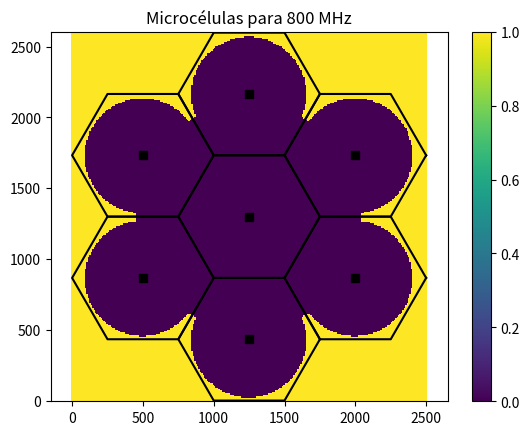
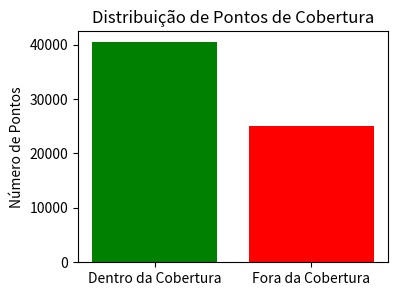
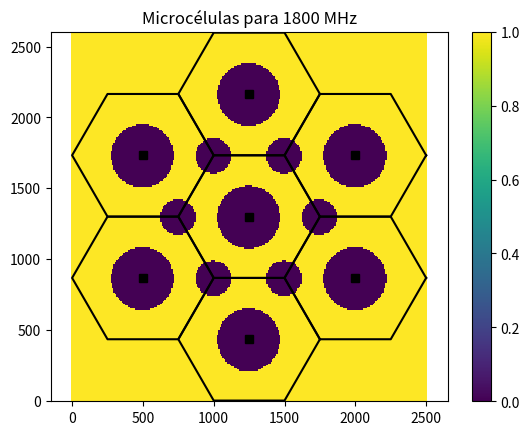
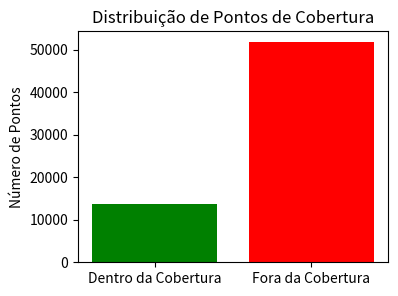
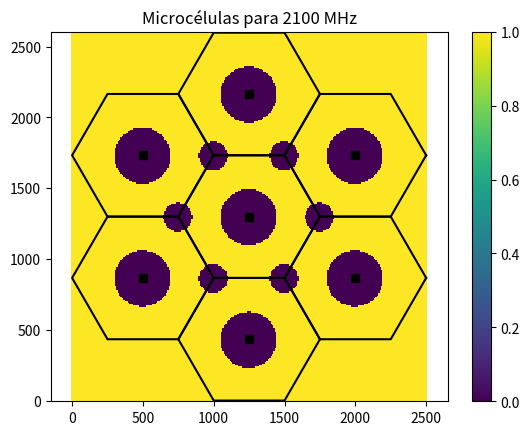
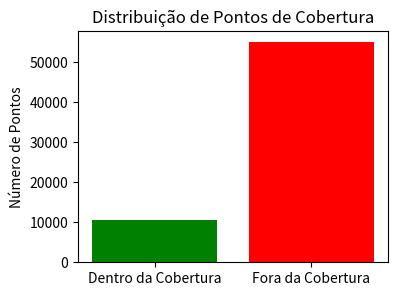

Write the Python code that produced these figures, in order.
# -*- coding: utf-8 -*-
"""
Created on Sun Sep 22 20:49:50 2024

[redacted]
"""

import numpy as np
import matplotlib.pyplot as plt

def fDrawSector(dR, dCenter):
    vtHex = np.zeros(0, dtype=complex)

    # Cria os pontos do hexágono
    for ie in range(1, 7):
        vtHex = np.append(vtHex, dR * (np.cos((ie-1) * np.pi / 3) + 1j * np.sin((ie-1) * np.pi / 3)))

    # Desloca o hexágono para o centro desejado
    vtHex += dCenter

    # Adiciona o primeiro ponto no final para fechar o hexágono
    vtHexp = np.append(vtHex, vtHex[0])

    # Plota o hexágono
    plt.plot(vtHexp.real, vtHexp.imag, 'k')

def fDrawDeploy(dR, vtBs):
    plt.gca().set_aspect('equal', adjustable='box')

    # Desenha setores hexagonais
    for iBsD in range(len(vtBs)):
        fDrawSector(dR, vtBs[iBsD])

    # Plota as posições das BSs (estações base)
    plt.plot(vtBs.real, vtBs.imag, 'sk')
    plt.axis('equal')

# Vetor de frequências de portadora
vtFc = [800, 1800, 2100]

for dFc in vtFc:
    # Entrada de parâmetros
    dR = 500  # Raio do hexágono
    dPasso = int(np.ceil(dR / 50))  # Resolução do grid: distância entre pontos de medição
    dRMin = dPasso  # Raio de segurança
    dIntersiteDistance = 2 * np.sqrt(3 / 4) * dR  # Distância entre ERBs (somente para informação)
    dDimX = 5 * dR  # Dimensão X do grid
    dDimY = 6 * np.sqrt(3 / 4) * dR  # Dimensão Y do grid
    dPtdBm = 21  # EIRP (incluindo ganho e perdas)
    dPtLinear = 10 ** (dPtdBm / 10) * 1e-3  # EIRP em escala linear
    dSensitivity = -90  # Sensibilidade do receptor
    dHMob = 1.5  # Altura do receptor
    dHBs = 32  # Altura do transmissor
    dAhm = 3.2 * (np.log10(11.75 * dHMob)) ** 2 - 4.97  # Modelo Okumura-Hata: Cidade grande e fc >= 400MHz

    # Vetor com posições das BSs (grid Hexagonal com 7 células, uma célula central e uma camada de células ao redor)
    vtBs = np.array([0], dtype=complex)
    dOffset = np.pi / 6

    for iBs in range(2, 8):
        vtBs = np.append(vtBs, dR * np.sqrt(3) * np.exp(1j * ((iBs - 2) * np.pi / 3 + dOffset)))

    # Vetor com posições das Microcélulas (grid Hexagonal com 6 células, uma célula central e uma camada de células ao redor)
    vtBsMicro = np.array([0], dtype=complex)

    for iBs in range(1, 7):
        vtBsMicro = np.append(vtBsMicro, dR*np.exp(1j * ((iBs - 2) * np.pi/3 + np.pi)))

    # Ajuste de posição das bases (posição relativa ao canto inferior esquerdo)
    vtBs += (dDimX / 2 + 1j * dDimY / 2)

    # Ajuste de posição das bases das microcéululas (posição relativa ao canto inferior esquerdo)
    vtBsMicro += (dDimX / 2 + 1j * dDimY / 2)

    # Ajuste de dimensão para medir toda a dimensão do grid
    dDimY = np.ceil(dDimY + dDimY % dPasso)
    dDimX = np.ceil(dDimX + dDimX % dPasso)

    # Matriz de referência com posição de cada ponto do grid
    mtPosx, mtPosy = np.meshgrid(np.arange(0, dDimX + 1, dPasso), np.arange(0, dDimY + 1, dPasso))

    # Iniciação da matriz de potência recebida máxima em cada ponto medido
    mtPowerFinaldBm = -np.inf * np.ones(mtPosy.shape)

    # Calcular o REM de cada ERB e acumular a maior potência em cada ponto de medição
    for iBsD in range(len(vtBs)):  # Loop nas 7 ERBs
        # Matriz 3D com os pontos de medição de cada ERB
        mtPosEachBS = (mtPosx + 1j * mtPosy) - vtBs[iBsD]
        mtDistEachBs = np.abs(mtPosEachBS)  # Distância entre cada ponto de medição e a sua ERB
        mtDistEachBs[mtDistEachBs < dRMin] = dRMin  # Implementação do raio de segurança

        # Okumura-Hata (cidade urbana) - dB
        mtPldB = 69.55 + 26.16 * np.log10(dFc) + (44.9 - 6.55 * np.log10(dHBs)) * np.log10(mtDistEachBs / 1e3) - 13.82 * np.log10(dHBs) - dAhm
        mtPowerEachBSdBm = dPtdBm - mtPldB  # Potências recebidas em cada ponto de medição

        # Cálculo da maior potência em cada ponto de medição
        mtPowerFinaldBm = np.maximum(mtPowerFinaldBm, mtPowerEachBSdBm)

    # Calcular o REM de cada Microcélula e acumular a maior potência em cada ponto de medição
    for iBsD in range(len(vtBsMicro)):  # Loop nas 7 ERBs
        # Matriz 3D com os pontos de medição de cada ERB
        mtPosEachBSmicro = (mtPosx + 1j * mtPosy) - vtBsMicro[iBsD]
        mtDistEachBsmicro = np.abs(mtPosEachBSmicro)  # Distância entre cada ponto de medição e a sua ERB
        mtDistEachBsmicro[mtDistEachBsmicro < dRMin] = dRMin  # Implementação do raio de segurança

        # PL microcélula - dB
        mtPldBmicro = 55 + 38*np.log10(mtDistEachBsmicro/1000) + (24.5 + (1.5*(dFc)/925)) * np.log10(dFc)
        mtPowerEachBSdBmMicro = 20 - mtPldBmicro  # Potências recebidas em cada ponto de medição

        # Cálculo da maior potência em cada ponto de medição
        mtPowerFinaldBm = np.maximum(mtPowerFinaldBm, mtPowerEachBSdBmMicro)

    mtOutRate = np.ones_like(mtPowerFinaldBm)
    dSizel, dSizec = mtPowerFinaldBm.shape

    for il in range(dSizel):
        for ic in range(dSizec):
            if mtPowerFinaldBm[il, ic] > dSensitivity:
                mtOutRate[il, ic] = 0
            else:
                mtOutRate[il, ic] = 1

    # Plot da REM de todo o grid (composição das 7 ERBs)
    plt.figure()
    plt.pcolor(mtPosx, mtPosy, mtOutRate, shading='auto')
    plt.colorbar()
    fDrawDeploy(dR, vtBs)
    plt.axis('equal')
    plt.title(f'Microcélulas para {dFc} MHz')
    plt.show()

    # Suponha que mtOutRate já foi calculado como na sua simulação
    # Conta os pontos dentro e fora da cobertura
    dentro_cobertura = np.sum(mtOutRate == 0)
    fora_cobertura = np.sum(mtOutRate == 1)

    # Prepara os dados para o gráfico de barras
    labels = ['Dentro da Cobertura', 'Fora da Cobertura']
    values = [dentro_cobertura, fora_cobertura]

    # Cria o gráfico de barras
    plt.figure(figsize=(4, 3))
    plt.bar(labels, values, color=['green', 'red'])
    plt.ylabel('Número de Pontos')
    plt.title('Distribuição de Pontos de Cobertura')
    plt.show()